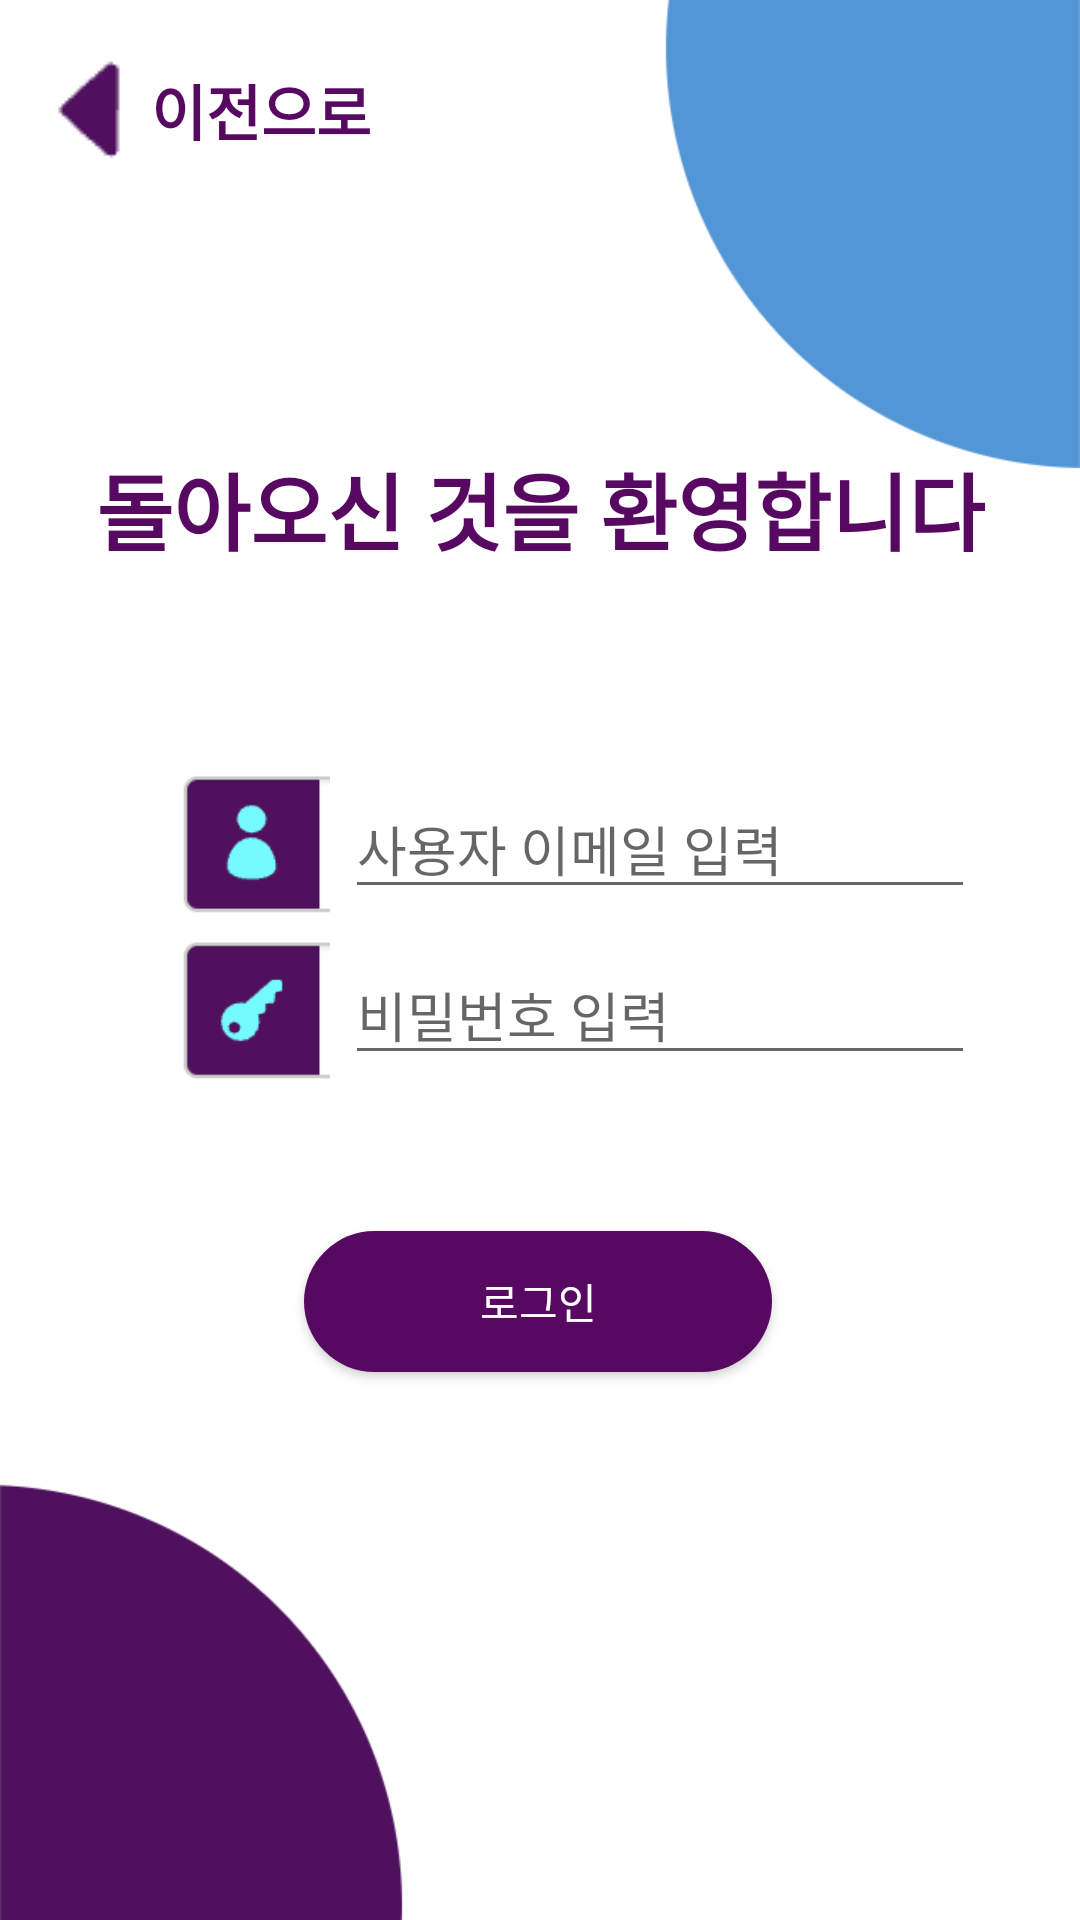

The Android layout XML behind this screen, and the referenced resources:
<!-- AndroidManifest.xml: application theme Theme.Autone -->
<!-- res/layout/activity_user_login.xml -->
<?xml version="1.0" encoding="utf-8"?>
<androidx.constraintlayout.widget.ConstraintLayout xmlns:android="http://schemas.android.com/apk/res/android"
    xmlns:app="http://schemas.android.com/apk/res-auto"
    xmlns:tools="http://schemas.android.com/tools"
    android:layout_width="match_parent"
    android:layout_height="match_parent"
    tools:context="class.User_login">

    <ImageView
        android:id="@+id/imageView4"
        android:layout_width="fill_parent"
        android:layout_height="fill_parent"
        android:scaleType="centerCrop"
        app:layout_constraintEnd_toEndOf="parent"
        app:layout_constraintHorizontal_bias="0.0"
        app:layout_constraintStart_toStartOf="parent"
        app:layout_constraintTop_toTopOf="parent"
        app:srcCompat="@drawable/autone_main_background" />

    <TextView
        android:id="@+id/textView106"
        android:layout_width="wrap_content"
        android:layout_height="wrap_content"
        android:fontFamily="sans-serif-black"
        android:includeFontPadding="false"
        android:text="돌아오신 것을 환영합니다"
        android:textColor="#570861"
        android:textSize="28sp"
        app:layout_constraintBottom_toBottomOf="parent"
        app:layout_constraintEnd_toEndOf="parent"
        app:layout_constraintStart_toStartOf="parent"
        app:layout_constraintTop_toTopOf="parent"
        app:layout_constraintVertical_bias="0.249" />

    <TextView
        android:id="@+id/textView92"
        android:layout_width="wrap_content"
        android:layout_height="wrap_content"
        android:fontFamily="sans-serif-black"
        android:includeFontPadding="false"
        android:text="이전으로"
        android:textColor="#570861"
        android:textSize="20sp"
        app:layout_constraintBottom_toBottomOf="parent"
        app:layout_constraintEnd_toEndOf="parent"
        app:layout_constraintHorizontal_bias="0.175"
        app:layout_constraintStart_toStartOf="parent"
        app:layout_constraintTop_toTopOf="parent"
        app:layout_constraintVertical_bias="0.036" />

    <ImageView
        android:id="@+id/imageView79"
        android:layout_width="wrap_content"
        android:layout_height="wrap_content"
        app:layout_constraintBottom_toBottomOf="parent"
        app:layout_constraintEnd_toEndOf="parent"
        app:layout_constraintHorizontal_bias="0.042"
        app:layout_constraintStart_toStartOf="parent"
        app:layout_constraintTop_toTopOf="parent"
        app:layout_constraintVertical_bias="0.023"
        app:srcCompat="@drawable/previous_button" />

    <ImageView
        android:id="@+id/imageView"
        android:layout_width="50dp"
        android:layout_height="104dp"
        android:layout_marginStart="60dp"
        android:layout_marginTop="68dp"
        app:layout_constraintStart_toStartOf="parent"
        app:layout_constraintTop_toBottomOf="@+id/textView106"
        app:srcCompat="@drawable/log_sign_in_id_and_password" />

    <EditText
        android:id="@+id/editTextTextPassword5"
        android:layout_width="wrap_content"
        android:layout_height="wrap_content"
        android:layout_marginStart="5dp"
        android:layout_marginTop="12dp"
        android:ems="10"
        android:hint="비밀번호 입력"
        android:inputType="textPassword"
        app:layout_constraintStart_toEndOf="@+id/imageView"
        app:layout_constraintTop_toBottomOf="@+id/editTextTextPersonName1" />

    <EditText
        android:id="@+id/editTextTextPersonName1"
        android:layout_width="wrap_content"
        android:layout_height="wrap_content"
        android:layout_marginStart="5dp"
        android:layout_marginTop="70dp"
        android:ems="10"
        android:hint="사용자 이메일 입력"
        android:inputType="textPersonName"
        app:layout_constraintStart_toEndOf="@+id/imageView"
        app:layout_constraintTop_toBottomOf="@+id/textView106" />

    <androidx.appcompat.widget.AppCompatButton
        android:id="@+id/button100"
        android:layout_width="156dp"
        android:layout_height="47dp"
        android:layout_marginTop="52dp"
        android:background="@drawable/actual_round_botton_normal_blue"
        android:text="로그인"
        android:textColor="#FFFFFF"
        app:layout_constraintEnd_toEndOf="parent"
        app:layout_constraintHorizontal_bias="0.497"
        app:layout_constraintStart_toStartOf="parent"
        app:layout_constraintTop_toBottomOf="@+id/editTextTextPassword5" />

</androidx.constraintlayout.widget.ConstraintLayout>
<!-- resources referenced by this layout -->
<resources>
  <!-- drawable actual_round_botton_normal_blue (drawable) -->
  <shape xmlns:android="http://schemas.android.com/apk/res/android"
      android:shape="rectangle">
      <solid android:color="#570861"/>
      <corners android:bottomRightRadius="32dp"
          android:bottomLeftRadius="32dp"
          android:topRightRadius="32dp"
          android:topLeftRadius="32dp"/>
      </shape>
  <!-- drawable autone_main_background: png bitmap (drawable, 36044 bytes) -->
  <!-- drawable log_sign_in_id_and_password: png bitmap (drawable, 6238 bytes) -->
  <!-- drawable previous_button: png bitmap (drawable, 4258 bytes) -->
  <style name="Theme.Autone" parent="Theme.MaterialComponents.DayNight.NoActionBar">
          
          <item name="colorPrimary">@color/purple_500</item>
          <item name="colorPrimaryVariant">@color/purple_700</item>
          <item name="colorOnPrimary">@color/white</item>
          
          <item name="colorSecondary">@color/teal_200</item>
          <item name="colorSecondaryVariant">@color/teal_700</item>
          <item name="colorOnSecondary">@color/black</item>
          
          <item name="android:statusBarColor" tools:targetApi="l">?attr/colorPrimaryVariant</item>
          
      </style>
  <!-- not gathered from this repository: default colours our renderer supplied (Android Studio template values) -->
  <color name="purple_500">#FF6200EE</color>
  <color name="purple_700">#FF3700B3</color>
  <color name="teal_200">#FF03DAC5</color>
  <color name="teal_700">#FF018786</color>
  <color name="black">#FF000000</color>
  <color name="white">#FFFFFFFF</color>
</resources>
